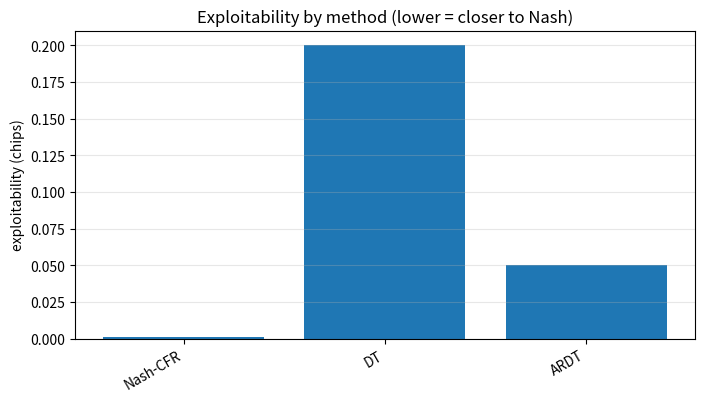

The matplotlib source for this figure: (Note: this script raises an exception after producing the figure.)
"""
plotting.py  [INF]  -- figures for the run session.

All plotting is GUARDED: if matplotlib is not installed, `plots_available()` is False and every
function no-ops with a message instead of crashing. Three figures support the step's story:

  1. return-conditioning curve : exploitability vs target return-to-go (incl. the impossible/OOD
     point) -- shows return conditioning working, then breaking out of distribution.
  2. bet-prob by card          : root P(bet) per card under high vs low conditioning -- the
     Paster luck-vs-skill signature.
  3. exploitability bars       : the comparison-table headline, one bar per agent.

Saves PNGs under `results/`. NOTE (per WORKFLOW.md): written but NOT executed here.
"""

from __future__ import annotations

import os


def plots_available() -> bool:
    try:
        import matplotlib  # noqa: F401
        return True
    except Exception:
        return False


def _results_dir() -> str:
    d = os.path.join(os.path.dirname(os.path.abspath(__file__)), "results")
    os.makedirs(d, exist_ok=True)
    return d


def plot_return_conditioning(rc: dict, path: str | None = None) -> str | None:
    """rc: {target_return: {"exploitability_chips": ...}} from train_dt.return_conditioning..."""
    if not plots_available():
        print("matplotlib unavailable; skipping return-conditioning plot.")
        return None
    import matplotlib
    matplotlib.use("Agg")
    import matplotlib.pyplot as plt

    xs = sorted(rc.keys())
    ys = [rc[x]["exploitability_chips"] for x in xs]
    fig, ax = plt.subplots(figsize=(6, 4))
    ax.plot(xs, ys, marker="o")
    ax.set_xlabel("target return-to-go (chips)")
    ax.set_ylabel("exploitability (chips)")
    ax.set_title("DT: exploitability vs return conditioning")
    ax.grid(True, alpha=0.3)
    path = path or os.path.join(_results_dir(), "return_conditioning.png")
    fig.tight_layout()
    fig.savefig(path, dpi=130)
    plt.close(fig)
    return path


def plot_bet_prob_by_card(ls: dict, path: str | None = None) -> str | None:
    """ls: {card: {"p_bet_high":..,"p_bet_low":..}} from train_dt.luck_vs_skill_experiment."""
    if not plots_available():
        print("matplotlib unavailable; skipping bet-prob-by-card plot.")
        return None
    import matplotlib
    matplotlib.use("Agg")
    import matplotlib.pyplot as plt

    cards = sorted(ls.keys())
    labels = {1: "J", 2: "Q", 3: "K"}
    high = [ls[c]["p_bet_high"] for c in cards]
    low = [ls[c]["p_bet_low"] for c in cards]
    x = range(len(cards))
    fig, ax = plt.subplots(figsize=(6, 4))
    ax.bar([i - 0.2 for i in x], high, width=0.4, label="high return")
    ax.bar([i + 0.2 for i in x], low, width=0.4, label="low return")
    ax.set_xticks(list(x))
    ax.set_xticklabels([labels.get(c, str(c)) for c in cards])
    ax.set_ylabel("root P(bet)")
    ax.set_title("Luck vs skill: bet frequency by card")
    ax.legend()
    path = path or os.path.join(_results_dir(), "bet_prob_by_card.png")
    fig.tight_layout()
    fig.savefig(path, dpi=130)
    plt.close(fig)
    return path


def plot_exploitability_bars(rows: list, path: str | None = None) -> str | None:
    """rows: comparison_table row dicts (each with 'agent' + 'exploitability_chips')."""
    if not plots_available():
        print("matplotlib unavailable; skipping exploitability-bars plot.")
        return None
    import matplotlib
    matplotlib.use("Agg")
    import matplotlib.pyplot as plt

    names = [r["agent"] for r in rows]
    vals = [r["exploitability_chips"] for r in rows]
    fig, ax = plt.subplots(figsize=(8, 4))
    ax.bar(range(len(names)), vals)
    ax.set_xticks(range(len(names)))
    ax.set_xticklabels(names, rotation=30, ha="right")
    ax.set_ylabel("exploitability (chips)")
    ax.set_title("Exploitability by method (lower = closer to Nash)")
    ax.grid(True, axis="y", alpha=0.3)
    path = path or os.path.join(_results_dir(), "exploitability_bars.png")
    fig.tight_layout()
    fig.savefig(path, dpi=130)
    plt.close(fig)
    return path


def _selftest():
    print("plotting self-test")
    print("-" * 40)
    print(f"matplotlib available: {plots_available()}")
    if plots_available():
        p = plot_exploitability_bars([
            {"agent": "Nash-CFR", "exploitability_chips": 0.001},
            {"agent": "DT", "exploitability_chips": 0.20},
            {"agent": "ARDT", "exploitability_chips": 0.05},
        ])
        print(f"wrote demo figure -> {p}")


if __name__ == "__main__":
    _selftest()
